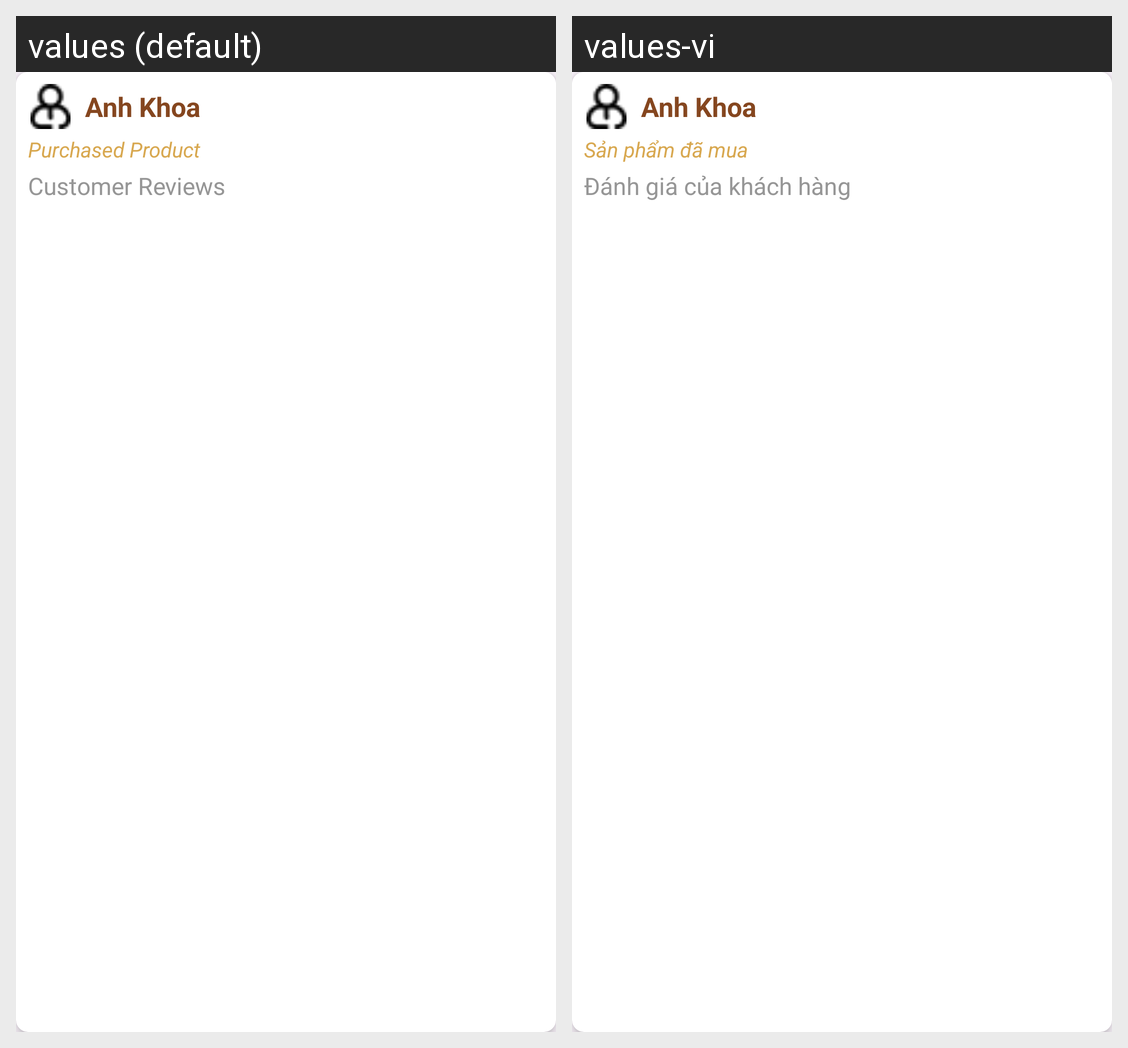

For this localized Android screen grid, give each drawn string resource with its value in every locale shown.
Android screen res/layout/customer_review_item.xml rendered under 2 locales, left to right: values (default), values-vi. Device: Nexus 5 (rendered at 1080×1920; each locale shown at half size, 540×960, under a caption strip naming it); theme Theme.Client_app.
Strings drawn on this screen, with the default value and each locale's value (text and hints the layout hard-codes, and strings that could not be matched under every locale, appear in the picture but are not listed):

title_customer_name
  values: Anh Khoa
  values-vi: Anh Khoa

title_purchased_product
  values: Purchased Product
  values-vi: Sản phẩm đã mua

title_customer_review_content
  values: Customer Reviews
  values-vi: Đánh giá của khách hàng
